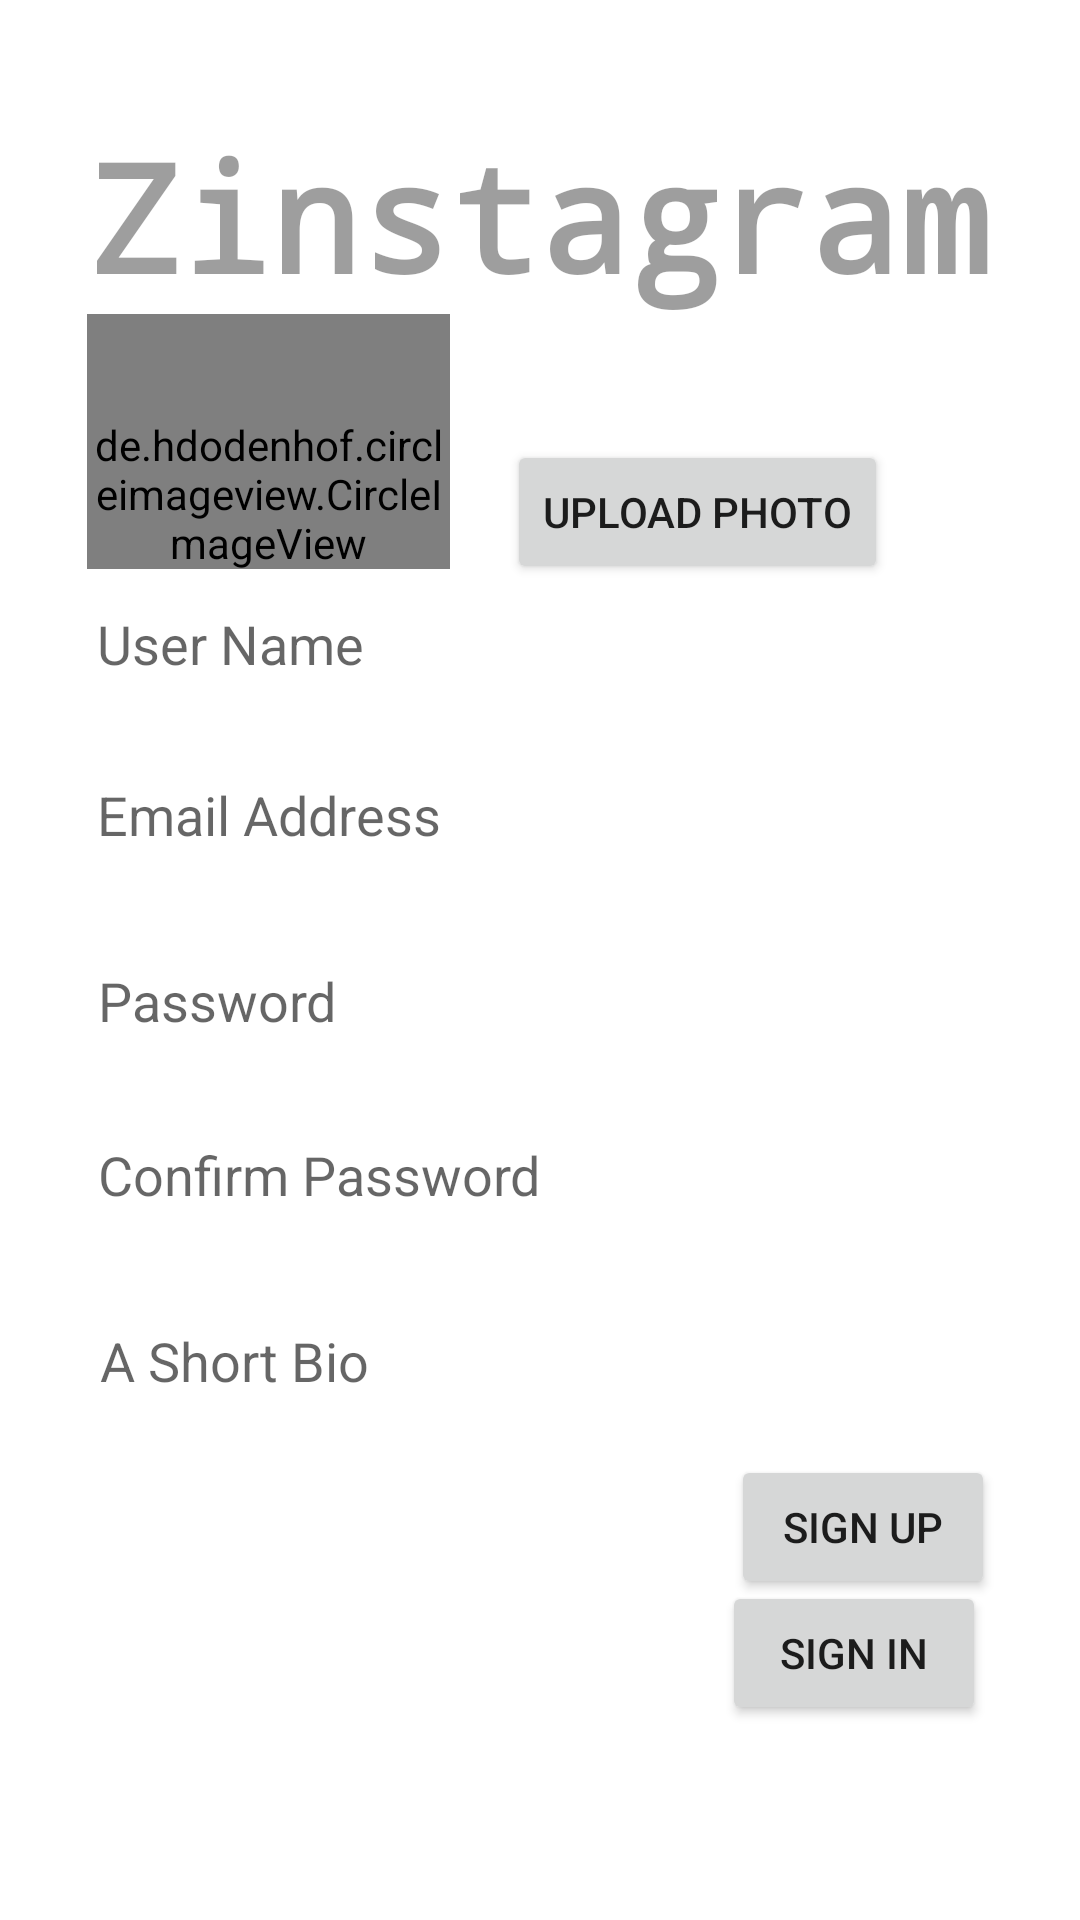

Write the Android layout XML for this screen, with the resource values it uses.
<!-- AndroidManifest.xml: application theme Theme.Zinstagram -->
<!-- res/layout/activity_registration.xml -->
<?xml version="1.0" encoding="utf-8"?>
<androidx.constraintlayout.widget.ConstraintLayout xmlns:android="http://schemas.android.com/apk/res/android"
    xmlns:app="http://schemas.android.com/apk/res-auto"
    xmlns:tools="http://schemas.android.com/tools"
    android:layout_width="match_parent"
    android:layout_height="match_parent"
    android:background="@drawable/cat7"
    tools:context=".Registration">

    <de.hdodenhof.circleimageview.CircleImageView
        android:id="@+id/profilePhoto"
        android:layout_width="121dp"
        android:layout_height="120dp"
        android:src="@drawable/catprofile"
        app:civ_border_color="@color/white"
        app:civ_border_width="2dp"
        app:layout_constraintBottom_toBottomOf="parent"
        app:layout_constraintEnd_toStartOf="@+id/photoUpload"
        app:layout_constraintHorizontal_bias="0.604"
        app:layout_constraintStart_toStartOf="parent"
        app:layout_constraintTop_toTopOf="parent"
        app:layout_constraintVertical_bias="0.201" />

    <TextView
        android:id="@+id/banner"
        android:layout_width="wrap_content"
        android:layout_height="wrap_content"
        android:contentDescription="App Name"
        android:fontFamily="monospace"
        android:text="Zinstagram"
        android:textColor="@color/material_on_surface_disabled"
        android:textSize="50sp"
        android:textStyle="bold"
        app:layout_constraintBottom_toBottomOf="parent"
        app:layout_constraintEnd_toEndOf="parent"
        app:layout_constraintStart_toStartOf="parent"
        app:layout_constraintTop_toTopOf="parent"
        app:layout_constraintVertical_bias="0.067" />

    <Button
        android:id="@+id/register"
        android:layout_width="wrap_content"
        android:layout_height="wrap_content"
        android:text="SIGN UP"
        app:layout_constraintBottom_toBottomOf="parent"
        app:layout_constraintEnd_toEndOf="parent"
        app:layout_constraintHorizontal_bias="0.896"
        app:layout_constraintStart_toStartOf="parent"
        app:layout_constraintTop_toTopOf="parent"
        app:layout_constraintVertical_bias="0.819" />

    <Button
        android:id="@+id/signIn"
        android:layout_width="wrap_content"
        android:layout_height="wrap_content"
        android:text="SIGN IN"
        app:layout_constraintBottom_toBottomOf="parent"
        app:layout_constraintEnd_toEndOf="parent"
        app:layout_constraintHorizontal_bias="0.885"
        app:layout_constraintStart_toStartOf="parent"
        app:layout_constraintTop_toTopOf="parent"
        app:layout_constraintVertical_bias="0.89" />

    <EditText
        android:id="@+id/bio"
        android:layout_width="314dp"
        android:layout_height="50dp"
        android:layout_marginBottom="10dp"
        android:background="#FFFFFF"
        android:backgroundTint="@color/white"
        android:ems="10"
        android:hint="A Short Bio"
        android:inputType="textPersonName"
        android:padding="10dp"
        app:layout_constraintBottom_toBottomOf="parent"
        app:layout_constraintEnd_toEndOf="parent"
        app:layout_constraintHorizontal_bias="0.505"
        app:layout_constraintStart_toStartOf="parent"
        app:layout_constraintTop_toTopOf="parent"
        app:layout_constraintVertical_bias="0.739" />

    <EditText
        android:id="@+id/confirmPassword"
        android:layout_width="314dp"
        android:layout_height="50dp"
        android:layout_marginBottom="12dp"
        android:autofillHints=""
        android:background="#FFFFFF"
        android:ems="10"
        android:hint="Confirm Password"
        android:inputType="textPassword"
        android:padding="10dp"
        app:layout_constraintBottom_toTopOf="@+id/bio"
        app:layout_constraintEnd_toEndOf="parent"
        app:layout_constraintHorizontal_bias="0.494"
        app:layout_constraintStart_toStartOf="parent" />

    <EditText
        android:id="@+id/password"
        android:layout_width="314dp"
        android:layout_height="50dp"
        android:layout_marginBottom="8dp"
        android:background="#FFFFFF"
        android:ems="10"
        android:hint="Password"
        android:inputType="textPassword"
        android:padding="10dp"
        app:layout_constraintBottom_toTopOf="@+id/confirmPassword"
        app:layout_constraintEnd_toEndOf="parent"
        app:layout_constraintHorizontal_bias="0.494"
        app:layout_constraintStart_toStartOf="parent" />

    <EditText
        android:id="@+id/email"
        android:layout_width="314dp"
        android:layout_height="50dp"
        android:layout_marginBottom="12dp"
        android:background="#FFFFFF"
        android:ems="10"
        android:hint="Email Address"
        android:inputType="textEmailAddress"
        android:padding="10dp"
        app:layout_constraintBottom_toTopOf="@+id/password"
        app:layout_constraintEnd_toEndOf="parent"
        app:layout_constraintHorizontal_bias="0.484"
        app:layout_constraintStart_toStartOf="parent" />

    <EditText
        android:id="@+id/userName"
        android:layout_width="314dp"
        android:layout_height="50dp"
        android:background="#FFFFFF"
        android:backgroundTint="@color/white"
        android:ems="10"
        android:hint="User Name"
        android:inputType="textPersonName"
        android:padding="10dp"
        app:layout_constraintBottom_toTopOf="@+id/email"
        app:layout_constraintEnd_toEndOf="parent"
        app:layout_constraintHorizontal_bias="0.484"
        app:layout_constraintStart_toStartOf="parent"
        app:layout_constraintTop_toTopOf="parent"
        app:layout_constraintVertical_bias="0.965" />

    <ProgressBar
        android:id="@+id/progressBar"
        style="?android:attr/progressBarStyle"
        android:layout_width="wrap_content"
        android:layout_height="wrap_content"
        android:layout_centerInParent='true'
        android:visibility="gone"
        tools:ignore="MissingConstrains"
        app:layout_constraintBottom_toBottomOf="parent"
        app:layout_constraintTop_toTopOf="parent"
        app:layout_constraintRight_toRightOf="parent"
        app:layout_constraintLeft_toLeftOf="parent" />

    <Button
        android:id="@+id/photoUpload"
        android:layout_width="wrap_content"
        android:layout_height="wrap_content"
        android:layout_marginEnd="64dp"
        android:text="Upload photo"
        app:layout_constraintBottom_toBottomOf="parent"
        app:layout_constraintEnd_toEndOf="parent"
        app:layout_constraintTop_toTopOf="parent"
        app:layout_constraintVertical_bias="0.248"
        android:onClick="uploadPhoto"/>


</androidx.constraintlayout.widget.ConstraintLayout>
<!-- resources referenced by this layout -->
<resources>
  <!-- drawable catprofile: jpg bitmap (drawable, 46800 bytes) -->
  <style name="Theme.Zinstagram" parent="Theme.MaterialComponents.DayNight.DarkActionBar">
          
          <item name="colorPrimary">@color/purple_500</item>
          <item name="colorPrimaryVariant">@color/purple_700</item>
          <item name="colorOnPrimary">@color/white</item>
          
          <item name="colorSecondary">@color/teal_200</item>
          <item name="colorSecondaryVariant">@color/teal_700</item>
          <item name="colorOnSecondary">@color/black</item>
          
          <item name="android:statusBarColor" tools:targetApi="l">?attr/colorPrimaryVariant</item>
          
      </style>
  <!-- not gathered from this repository: default colours our renderer supplied (Android Studio template values) -->
  <color name="purple_500">#FF6200EE</color>
  <color name="purple_700">#FF3700B3</color>
  <color name="teal_200">#FF03DAC5</color>
  <color name="teal_700">#FF018786</color>
  <color name="black">#FF000000</color>
  <color name="white">#FFFFFFFF</color>
</resources>
